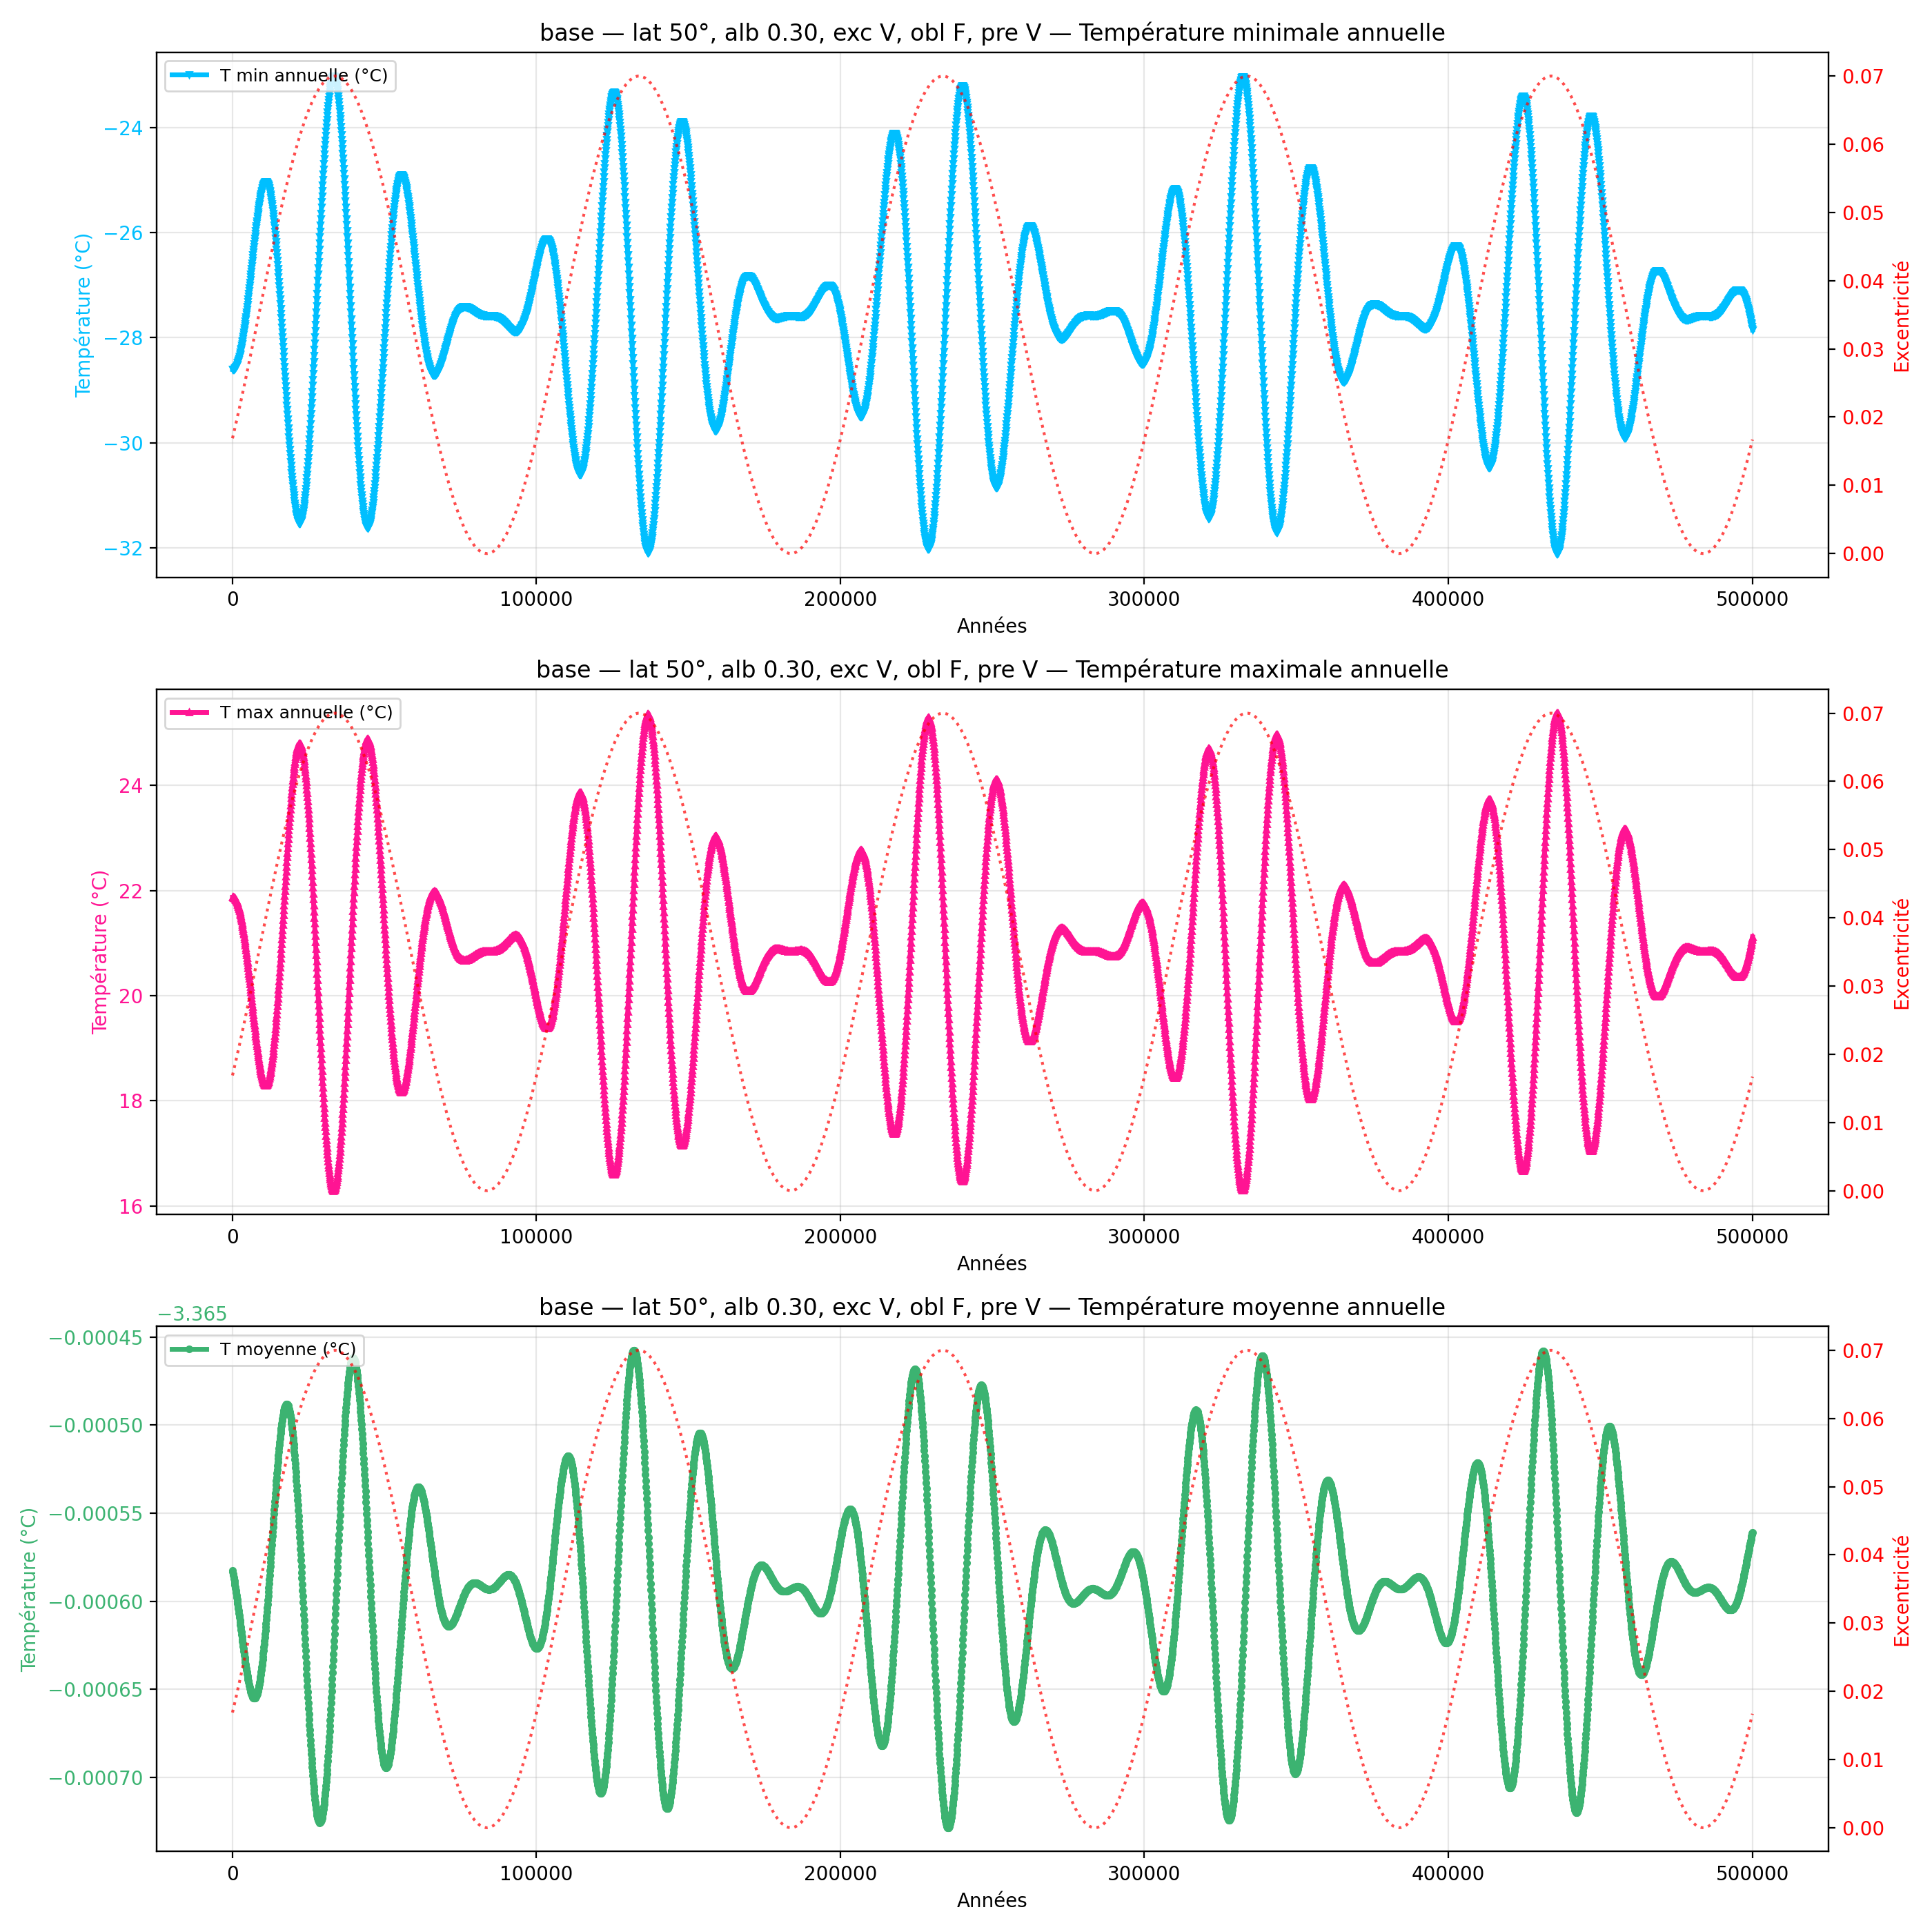

The table this chart was drawn from, first rows:
year, mean_C_degC, max_C_degC, min_C_degC
100, -3.366, 21.87, -28.6
200, -3.366, 21.87, -28.6
300, -3.366, 21.87, -28.6
400, -3.366, 21.87, -28.6
500, -3.366, 21.87, -28.6
600, -3.366, 21.87, -28.6
700, -3.366, 21.86, -28.59
800, -3.366, 21.86, -28.59
900, -3.366, 21.85, -28.58
1000, -3.366, 21.84, -28.57
1100, -3.366, 21.83, -28.56
1200, -3.366, 21.82, -28.55
1300, -3.366, 21.81, -28.54
1400, -3.366, 21.8, -28.53
1500, -3.366, 21.79, -28.52
1600, -3.366, 21.77, -28.5
1700, -3.366, 21.76, -28.49
1800, -3.366, 21.74, -28.47
1900, -3.366, 21.72, -28.45
2000, -3.366, 21.7, -28.43
2100, -3.366, 21.68, -28.41
2200, -3.366, 21.66, -28.39
2300, -3.366, 21.64, -28.37
2400, -3.366, 21.61, -28.34
2500, -3.366, 21.59, -28.32
2600, -3.366, 21.56, -28.29
2700, -3.366, 21.54, -28.27
2800, -3.366, 21.51, -28.24
2900, -3.366, 21.48, -28.21
3000, -3.366, 21.45, -28.18
3100, -3.366, 21.41, -28.15
3200, -3.366, 21.38, -28.11
3300, -3.366, 21.35, -28.08
3400, -3.366, 21.31, -28.04
3500, -3.366, 21.28, -28.01
3600, -3.366, 21.24, -27.97
3700, -3.366, 21.2, -27.93
3800, -3.366, 21.16, -27.89
3900, -3.366, 21.12, -27.85
4000, -3.366, 21.08, -27.81
4100, -3.366, 21.04, -27.77
4200, -3.366, 21, -27.73
4300, -3.366, 20.95, -27.69
4400, -3.366, 20.91, -27.64
4500, -3.366, 20.87, -27.6
4600, -3.366, 20.82, -27.55
4700, -3.366, 20.77, -27.5
4800, -3.366, 20.73, -27.46
4900, -3.366, 20.68, -27.41
5000, -3.366, 20.63, -27.36
5100, -3.366, 20.58, -27.31
5200, -3.366, 20.53, -27.26
5300, -3.366, 20.48, -27.21
5400, -3.366, 20.43, -27.16
5500, -3.366, 20.38, -27.11
5600, -3.366, 20.33, -27.06
5700, -3.366, 20.27, -27
5800, -3.366, 20.22, -26.95
5900, -3.366, 20.17, -26.9
6000, -3.366, 20.12, -26.85
... 4,940 more rows
